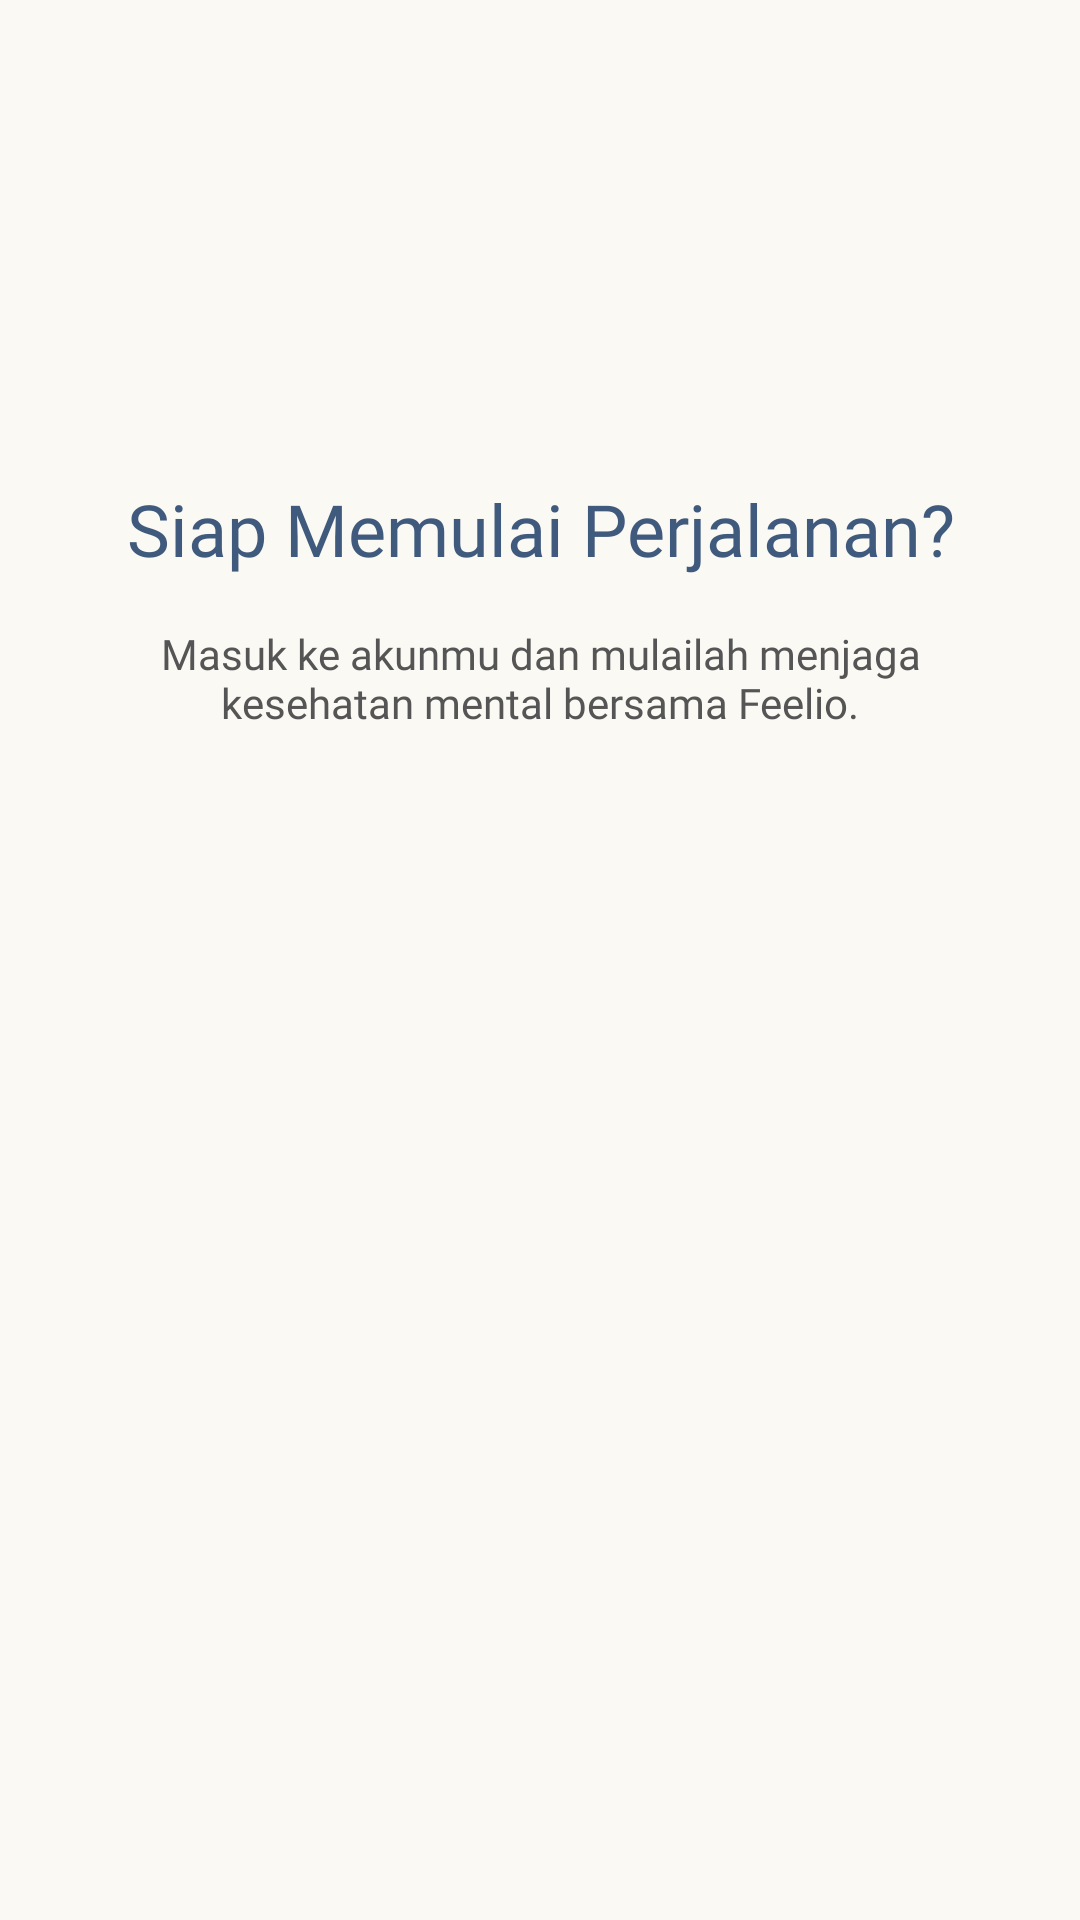

Here is an Android app screen rendered from its layout file. Give the layout XML and the strings, colors and styles it references.
<!-- AndroidManifest.xml: application theme Theme.Nazlan_3TIB -->
<!-- res/layout/fragment_tutorial3.xml -->
<?xml version="1.0" encoding="utf-8"?>
<androidx.constraintlayout.widget.ConstraintLayout xmlns:android="http://schemas.android.com/apk/res/android"
    xmlns:app="http://schemas.android.com/apk/res-auto"
    android:layout_width="match_parent"
    android:layout_height="match_parent"
    android:background="#FAF9F4">

    <TextView
        android:id="@+id/tvTitle3"
        android:layout_width="0dp"
        android:layout_height="wrap_content"
        android:layout_marginHorizontal="32dp"
        android:layout_marginTop="160dp"
        android:fontFamily="@font/nunito_bold"
        android:gravity="center"
        android:text="Siap Memulai Perjalanan?"
        android:textColor="@color/navy_blue"
        android:textSize="24sp"
        app:layout_constraintEnd_toEndOf="parent"
        app:layout_constraintStart_toStartOf="parent"
        app:layout_constraintTop_toTopOf="parent" />

    <TextView
        android:id="@+id/tvDesc3"
        android:layout_width="0dp"
        android:layout_height="wrap_content"
        android:layout_marginHorizontal="32dp"
        android:layout_marginTop="16dp"
        android:fontFamily="@font/nunito_regular"
        android:gravity="center"
        android:text="Masuk ke akunmu dan mulailah menjaga kesehatan mental bersama Feelio."
        android:textColor="#555555"
        android:textSize="14sp"
        app:layout_constraintEnd_toEndOf="parent"
        app:layout_constraintStart_toStartOf="parent"
        app:layout_constraintTop_toBottomOf="@+id/tvTitle3" />

</androidx.constraintlayout.widget.ConstraintLayout>
<!-- resources referenced by this layout -->
<resources>
  <color name="navy_blue">#405A7D</color>
  <style name="Theme.Nazlan_3TIB" parent="Base.Theme.Nazlan_3TIB" />
  <style name="Base.Theme.Nazlan_3TIB" parent="Theme.Material3.DayNight.NoActionBar">
          
          <item name="android:statusBarColor">@color/navy_blue</item>
      </style>
</resources>
